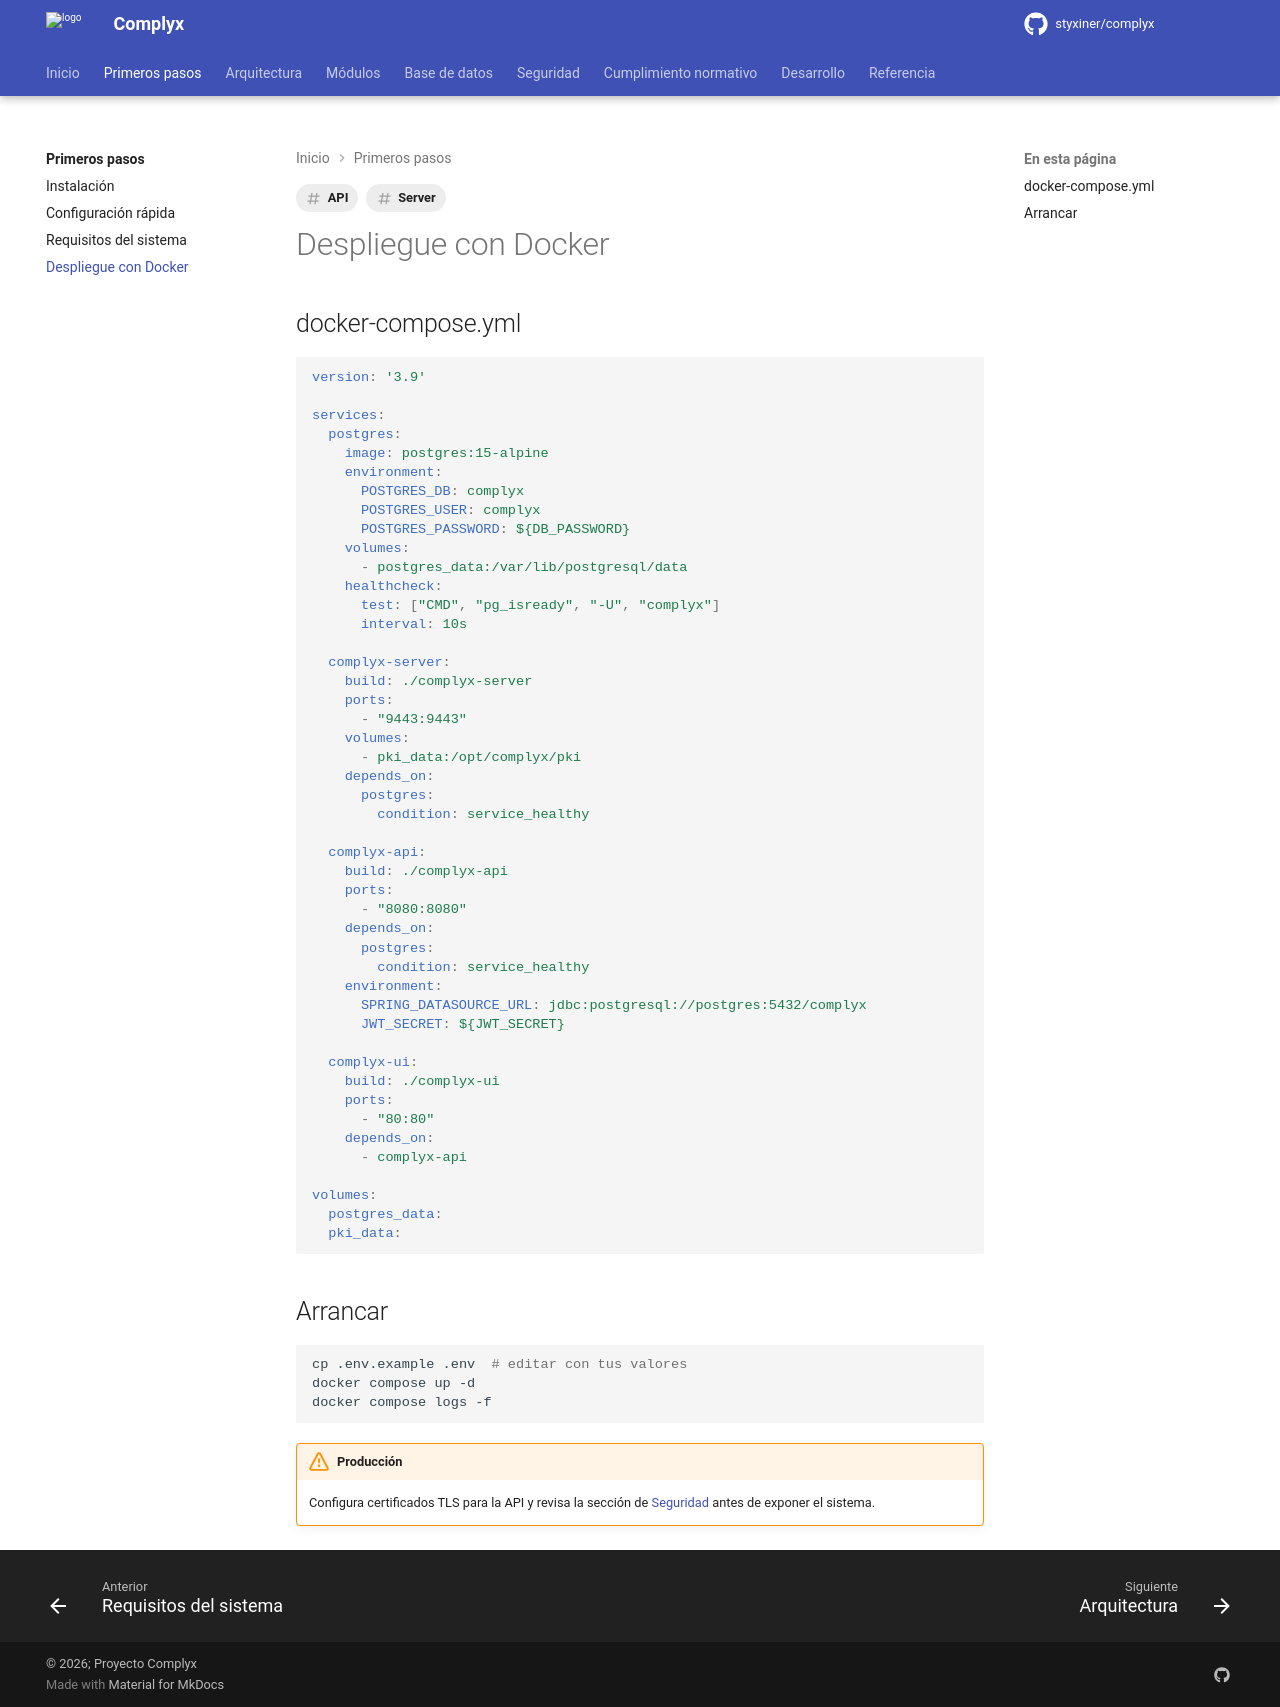

repository: styxiner/complyx · page: getting-started/docker/index.html · generator: mkdocs

---
title: Despliegue con Docker
tags: [Server, API]
---

# Despliegue con Docker

## docker-compose.yml

```yaml
version: '3.9'

services:
  postgres:
    image: postgres:15-alpine
    environment:
      POSTGRES_DB: complyx
      POSTGRES_USER: complyx
      POSTGRES_PASSWORD: ${DB_PASSWORD}
    volumes:
      - postgres_data:/var/lib/postgresql/data
    healthcheck:
      test: ["CMD", "pg_isready", "-U", "complyx"]
      interval: 10s

  complyx-server:
    build: ./complyx-server
    ports:
      - "9443:9443"
    volumes:
      - pki_data:/opt/complyx/pki
    depends_on:
      postgres:
        condition: service_healthy

  complyx-api:
    build: ./complyx-api
    ports:
      - "8080:8080"
    depends_on:
      postgres:
        condition: service_healthy
    environment:
      SPRING_DATASOURCE_URL: jdbc:postgresql://postgres:5432/complyx
      JWT_SECRET: ${JWT_SECRET}

  complyx-ui:
    build: ./complyx-ui
    ports:
      - "80:80"
    depends_on:
      - complyx-api

volumes:
  postgres_data:
  pki_data:
```

## Arrancar

```bash
cp .env.example .env  # editar con tus valores
docker compose up -d
docker compose logs -f
```

!!! warning "Producción"
    Configura certificados TLS para la API y revisa la sección de [Seguridad](../security/index.md) antes de exponer el sistema.
